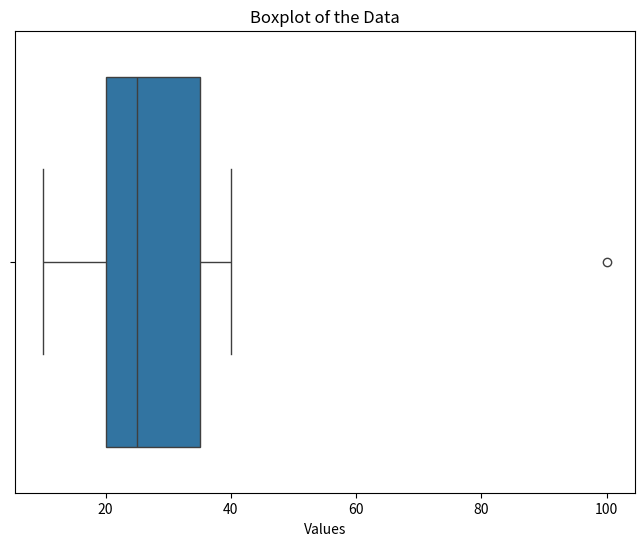
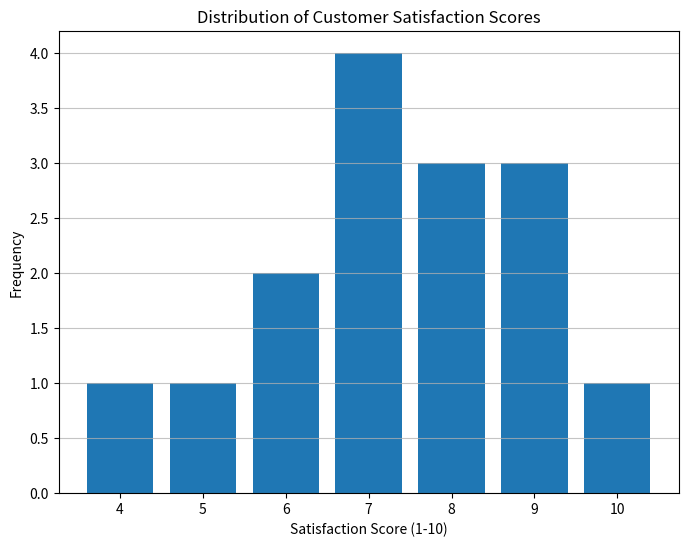

These charts were generated, in order, by the following Python code:
import statistics

def compute_mean_median_mode(data):
  """
  Computes the mean, median, and mode of a list of numbers.

  Args:
    data: A list of numbers.

  Returns:
    A dictionary containing the mean, median, and mode.
  """
  mean_value = statistics.mean(data)
  median_value = statistics.median(data)

  try:
    mode_value = statistics.mode(data)
  except statistics.StatisticsError:
    mode_value = "No unique mode"

  return {
      "mean": mean_value,
      "median": median_value,
      "mode": mode_value
  }

# Example usage:
my_list = [10, 15, 20, 20, 25, 30]
results = compute_mean_median_mode(my_list)
print(f"The list is: {my_list}")
print(f"Mean: {results['mean']}")
print(f"Median: {results['median']}")
print(f"Mode: {results['mode']}")

my_list_2 = [1, 2, 3, 4, 5]
results_2 = compute_mean_median_mode(my_list_2)
print(f"\nThe list is: {my_list_2}")
print(f"Mean: {results_2['mean']}")
print(f"Median: {results_2['median']}")
print(f"Mode: {results_2['mode']}")

my_list_3 = [1, 1, 2, 3, 3, 4]
results_3 = compute_mean_median_mode(my_list_3)
print(f"\nThe list is: {my_list_3}")
print(f"Mean: {results_3['mean']}")
print(f"Median: {results_3['median']}")
print(f"Mode: {results_3['mode']}")

import numpy as np

# Define the two datasets
dataset1 = [1, 2, 3, 4, 5]
dataset2 = [5, 4, 3, 2, 1]

# Compute the covariance
covariance = np.cov(dataset1, dataset2)[0, 1]

# Compute the correlation coefficient
correlation_coefficient = np.corrcoef(dataset1, dataset2)[0, 1]

print(f"Dataset 1: {dataset1}")
print(f"Dataset 2: {dataset2}")
print(f"Covariance: {covariance}")
print(f"Correlation Coefficient: {correlation_coefficient}")

import matplotlib.pyplot as plt
import seaborn as sns
import pandas as pd

# The given numeric list (replace with the actual list if it was provided in the prompt)
# Assuming the list is named 'data_list'
data_list = [10, 15, 20, 22, 25, 30, 35, 40, 100] # Example list, replace with the user's list

# Create a pandas Series from the list for easier plotting with seaborn
data_series = pd.Series(data_list)

# Create the boxplot
plt.figure(figsize=(8, 6))
sns.boxplot(x=data_series)
plt.title("Boxplot of the Data")
plt.xlabel("Values")
plt.show()

import numpy as np

# Define the two datasets
advertising_spend = [200, 250, 300, 400, 500]
daily_sales = [2200, 2450, 2750, 3200, 4000]

# Compute the correlation coefficient
correlation_coefficient = np.corrcoef(advertising_spend, daily_sales)[0, 1]

print(f"Advertising Spend: {advertising_spend}")
print(f"Daily Sales: {daily_sales}")
print(f"Correlation Coefficient: {correlation_coefficient}")

import matplotlib.pyplot as plt

# The given survey data
survey_scores = [7, 8, 5, 9, 6, 7, 8, 9, 10, 4, 7, 6, 9, 8, 7]

# Create the histogram
plt.figure(figsize=(8, 6))
plt.hist(survey_scores, bins=range(4, 12), align='left', rwidth=0.8) # Bins for scores 4 to 10
plt.title("Distribution of Customer Satisfaction Scores")
plt.xlabel("Satisfaction Score (1-10)")
plt.ylabel("Frequency")
plt.xticks(range(4, 11)) # Set x-axis ticks to be the survey scores
plt.grid(axis='y', alpha=0.75)
plt.show()